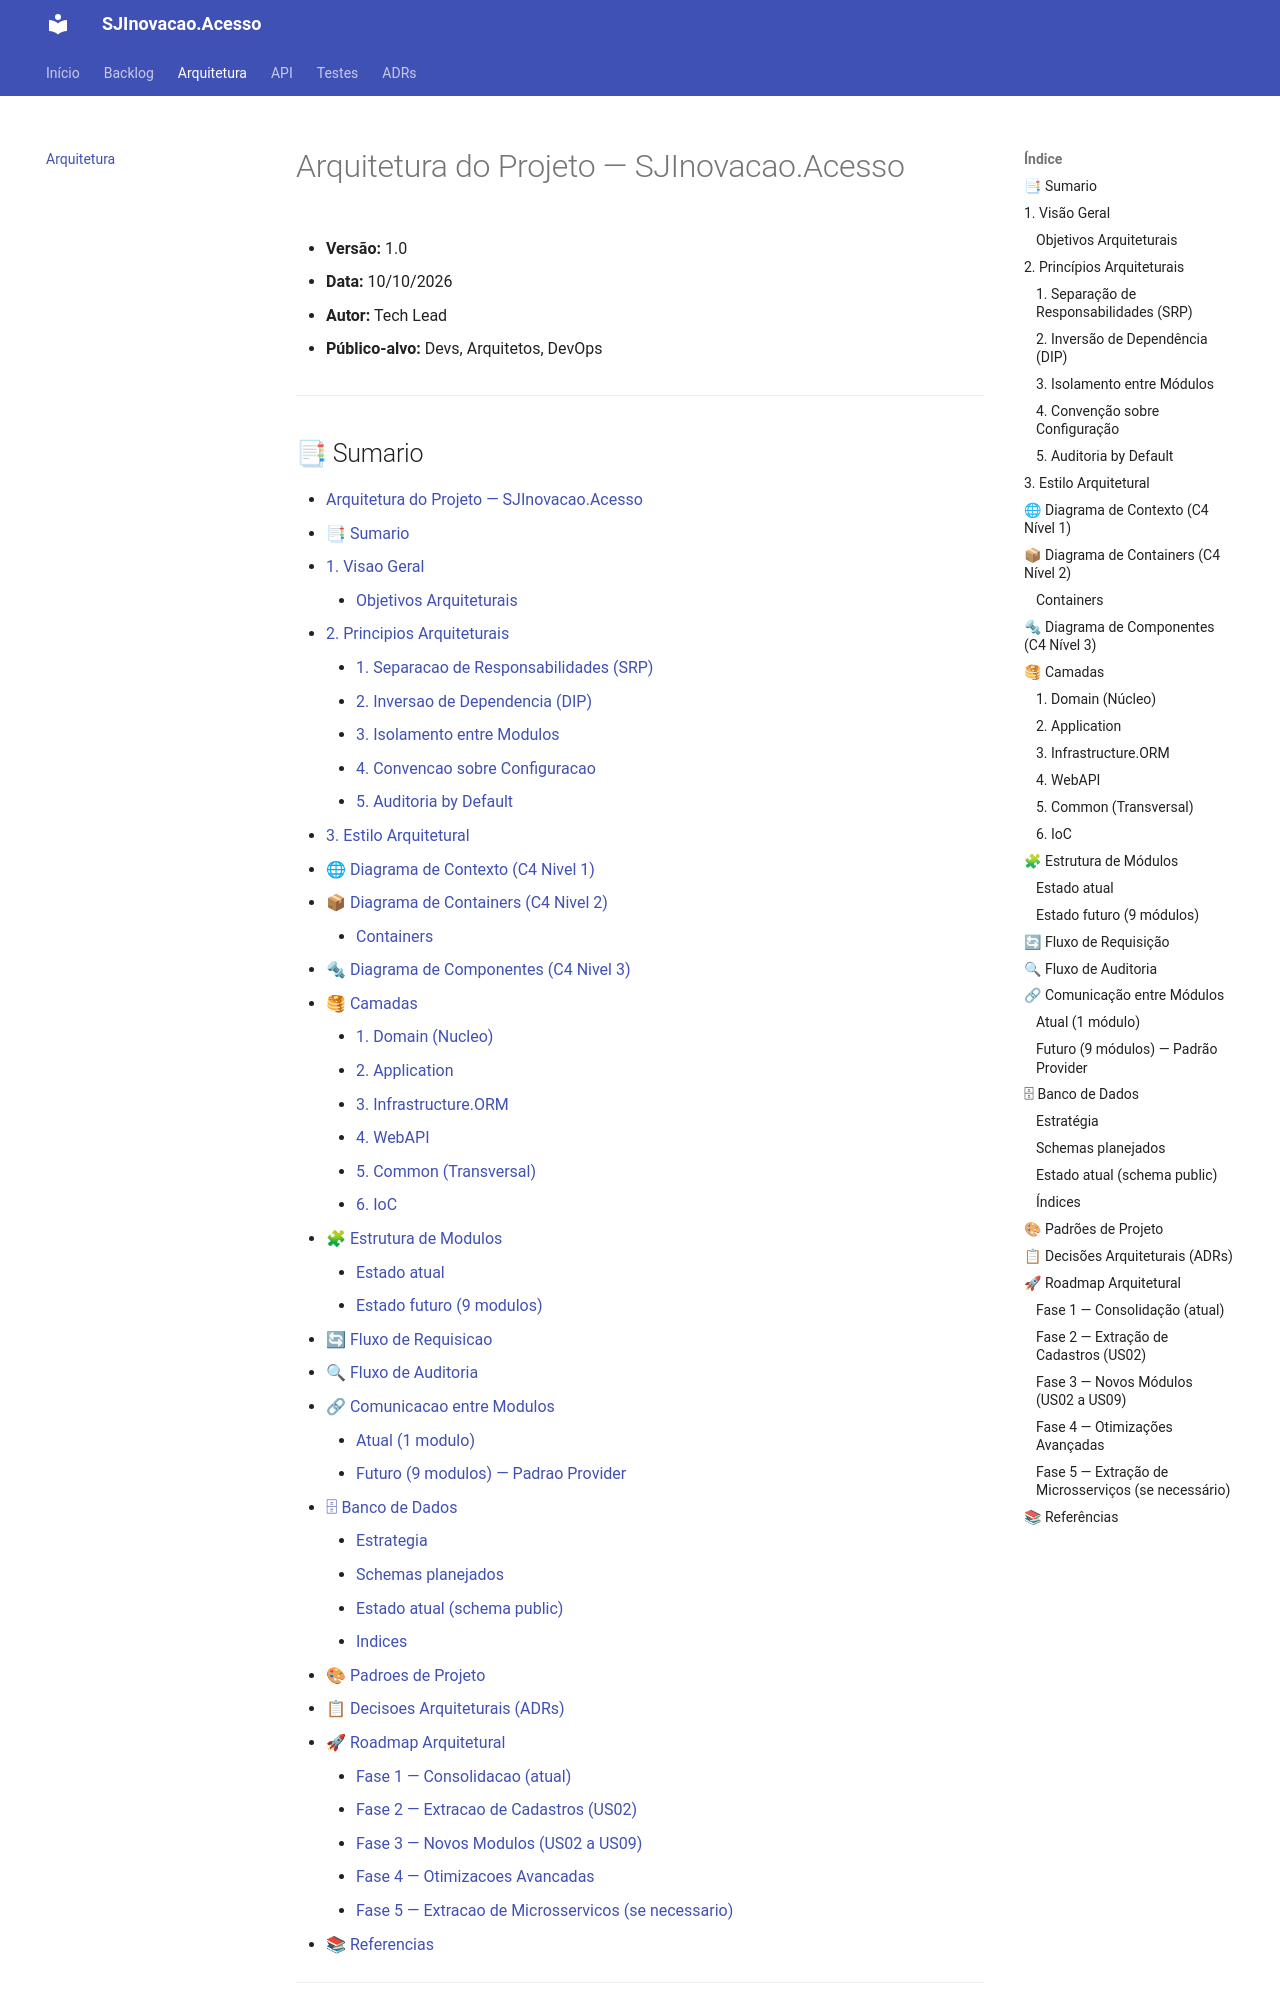

repository: jesuino-treinamento/SJInovacao.Acesso · page: docs/architecture/overview/index.html · generator: jekyll

# Arquitetura do Projeto — SJInovacao.Acesso



- **Versão:** 1.0

- **Data:** 10/10/2026

- **Autor:** Tech Lead

- **Público-alvo:** Devs, Arquitetos, DevOps

---

## 📑 Sumario

- [Arquitetura do Projeto — SJInovacao.Acesso](#arquitetura-do-projeto--sjinovacaoacesso)
  - [📑 Sumario](#-sumario)
  - [1. Visao Geral](#1-visao-geral)
    - [Objetivos Arquiteturais](#objetivos-arquiteturais)
  - [2. Principios Arquiteturais](#2-principios-arquiteturais)
    - [1. Separacao de Responsabilidades (SRP)](#1-separacao-de-responsabilidades-srp)
    - [2. Inversao de Dependencia (DIP)](#2-inversao-de-dependencia-dip)
    - [3. Isolamento entre Modulos](#3-isolamento-entre-modulos)
    - [4. Convencao sobre Configuracao](#4-convencao-sobre-configuracao)
    - [5. Auditoria by Default](#5-auditoria-by-default)
  - [3. Estilo Arquitetural](#3-estilo-arquitetural)
  - [🌐 Diagrama de Contexto (C4 Nivel 1)](#-diagrama-de-contexto-c4-nivel-1)
  - [📦 Diagrama de Containers (C4 Nivel 2)](#-diagrama-de-containers-c4-nivel-2)
    - [Containers](#containers)
  - [🔩 Diagrama de Componentes (C4 Nivel 3)](#-diagrama-de-componentes-c4-nivel-3)
  - [🥞 Camadas](#camadas)
    - [1. Domain (Nucleo)](#1-domain-nucleo)
    - [2. Application](#2-application)
    - [3. Infrastructure.ORM](#3-infrastructureorm)
    - [4. WebAPI](#4-webapi)
    - [5. Common (Transversal)](#5-common-transversal)
    - [6. IoC](#6-ioc)
  - [🧩 Estrutura de Modulos](#-estrutura-de-modulos)
    - [Estado atual](#estado-atual)
    - [Estado futuro (9 modulos)](#estado-futuro-9-modulos)
  - [🔄 Fluxo de Requisicao](#-fluxo-de-requisicao)
  - [🔍 Fluxo de Auditoria](#-fluxo-de-auditoria)
  - [🔗 Comunicacao entre Modulos](#-comunicacao-entre-modulos)
    - [Atual (1 modulo)](#atual-1-modulo)
    - [Futuro (9 modulos) — Padrao Provider](#futuro-9-modulos--padrao-provider)
  - [🗄 Banco de Dados](#-banco-de-dados)
    - [Estrategia](#estrategia)
    - [Schemas planejados](#schemas-planejados)
    - [Estado atual (schema public)](#estado-atual-schema-public)
    - [Indices](#indices)
  - [🎨 Padroes de Projeto](#-padroes-de-projeto)
  - [📋 Decisoes Arquiteturais (ADRs)](#-decisoes-arquiteturais-adrs)
  - [🚀 Roadmap Arquitetural](#-roadmap-arquitetural)
    - [Fase 1 — Consolidacao (atual)](#fase-1--consolidacao-atual)
    - [Fase 2 — Extracao de Cadastros (US02)](#fase-2--extracao-de-cadastros-us02)
    - [Fase 3 — Novos Modulos (US02 a US09)](#fase-3--novos-modulos-us02-a-us09)
    - [Fase 4 — Otimizacoes Avancadas](#fase-4--otimizacoes-avancadas)
    - [Fase 5 — Extracao de Microsservicos (se necessario)](#fase-5--extracao-de-microsservicos-se-necessario)
  - [📚 Referencias](#-referencias
